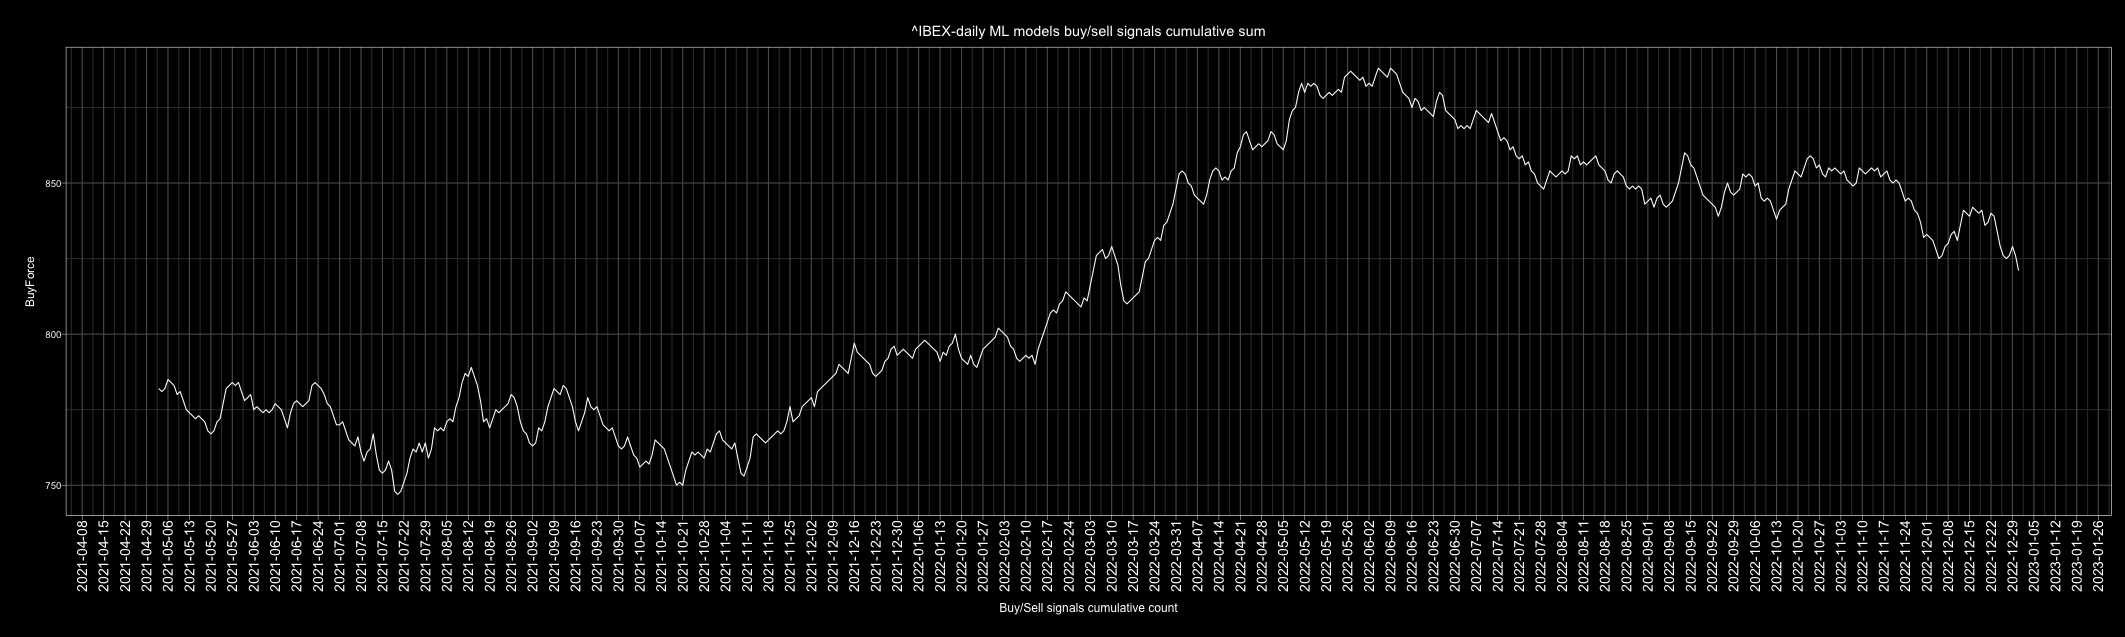

The data file committed next to this chart (first rows):
Date, buy, sell, Action, ActionID
2010-01-01, 2, 5, sell, 0
2010-01-02, 4, 3, buy, 1
2010-01-03, 4, 3, buy, 1
2010-01-04, 7, 0, buy, 1
2010-01-05, 7, 0, buy, 1
2010-01-06, 5, 2, buy, 1
2010-01-07, 1, 6, sell, 0
2010-01-08, 2, 5, sell, 0
2010-01-09, 5, 2, buy, 1
2010-01-10, 4, 3, buy, 1
2010-01-11, 0, 7, sell, 0
2010-01-12, 1, 6, sell, 0
2010-01-13, 2, 5, sell, 0
2010-01-14, 3, 4, sell, 0
2010-01-15, 2, 5, sell, 0
2010-01-16, 5, 2, buy, 1
2010-01-17, 3, 4, sell, 0
2010-01-18, 4, 3, buy, 1
2010-01-19, 5, 2, buy, 1
2010-01-20, 0, 7, sell, 0
2010-01-21, 0, 7, sell, 0
2010-01-22, 1, 6, sell, 0
2010-01-23, 1, 6, sell, 0
2010-01-24, 3, 4, sell, 0
2010-01-25, 2, 5, sell, 0
2010-01-26, 2, 5, sell, 0
2010-01-27, 0, 7, sell, 0
2010-01-28, 2, 5, sell, 0
2010-01-29, 4, 3, buy, 1
2010-01-30, 4, 3, buy, 1
2010-01-31, 5, 2, buy, 1
2010-02-01, 4, 3, buy, 1
2010-02-02, 6, 1, buy, 1
2010-02-03, 2, 5, sell, 0
2010-02-04, 5, 2, buy, 1
2010-02-05, 2, 5, sell, 0
2010-02-06, 3, 4, sell, 0
2010-02-07, 1, 6, sell, 0
2010-02-08, 3, 4, sell, 0
2010-02-09, 7, 0, buy, 1
2010-02-10, 6, 1, buy, 1
2010-02-11, 1, 6, sell, 0
2010-02-12, 1, 6, sell, 0
2010-02-13, 2, 5, sell, 0
2010-02-14, 4, 3, buy, 1
2010-02-15, 6, 1, buy, 1
2010-02-16, 1, 6, sell, 0
2010-02-17, 6, 1, buy, 1
2010-02-18, 7, 0, buy, 1
2010-02-19, 6, 1, buy, 1
2010-02-20, 3, 4, sell, 0
2010-02-21, 2, 5, sell, 0
2010-02-22, 2, 5, sell, 0
2010-02-23, 0, 7, sell, 0
2010-02-24, 1, 6, sell, 0
2010-02-25, 2, 5, sell, 0
2010-02-26, 3, 4, sell, 0
2010-02-27, 3, 4, sell, 0
2010-02-28, 4, 3, buy, 1
2010-03-01, 4, 3, buy, 1
... 4,688 more rows
